Dataset: 90-Degree Turn Detection.v1i.folder (GitHub, jaganbala2007/sentinel-x). Classes: 90-degree turn, curved road.

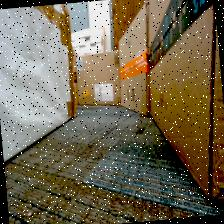
Label: curved road

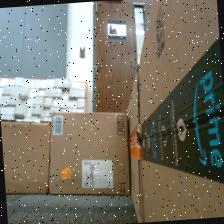
Label: 90-degree turn

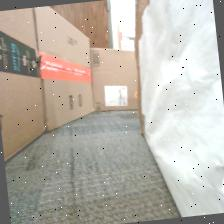
Label: curved road

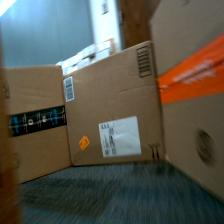
Label: curved road

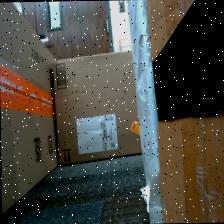
Label: 90-degree turn

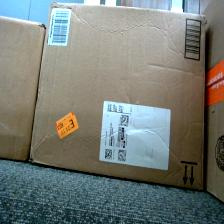
Label: 90-degree turn
